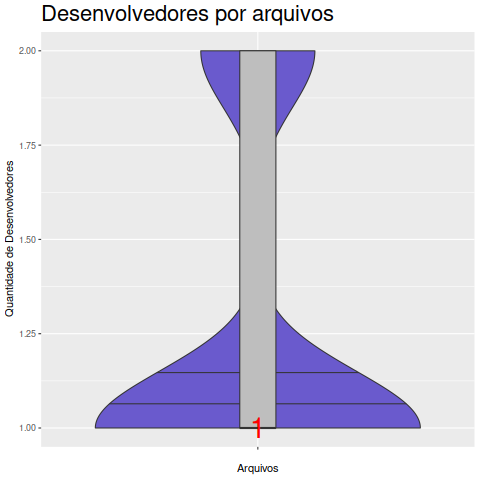

Source data for this figure (header and first rows):
Arquivo, Desenvolvedor
actions_lua.c, 1
actions.c, 1
angel_connection.c, 1
angel_data.c, 1
angel_fake.c, 1
angel_log.c, 1
angel_main.c, 1
angel_plugin_core.c, 1
angel_plugin.c, 1
angel_proc.c, 1
angel_server.c, 1
angel_value.c, 1
angel.c, 1
backends.c, 1
base_lua.c, 1
base.c, 2
buffer.c, 1
chunk_lua.c, 1
chunk_parser.c, 1
chunk.c, 1
chunks.c, 1
collect.c, 1
condition_lua.c, 1
condition.c, 1
config_lua.c, 1
connection_lua.c, 1
connection.c, 1
core_lua.c, 1
encoding.c, 2
environment_lua.c, 1
environment.c, 1
etag.c, 1
events.c, 1
fastcgi_stream.c, 1
fetch.c, 1
filter_buffer_on_disk.c, 2
filter_chunked.c, 1
filter.c, 1
filters_lua.c, 1
gnutls_filter.c, 1
gnutls_ocsp.c, 1
http_headers_lua.c, 1
http_headers.c, 1
idlist.c, 1
jobqueue.c, 1
lighttpd_glue.c, 2
lighttpd_worker.c, 2
lighttpd-glue.c, 2
lighttpd.c, 2
log.c, 2
memcached.c, 1
mempool.c, 2
mimetype.c, 2
mod_access.c, 2
mod_accesslog.c, 2
mod_auth.c, 1
mod_balance.c, 1
mod_balancer.c, 1
mod_cache_disk_etag.c, 1
mod_debug.c, 1
... 67 more rows
